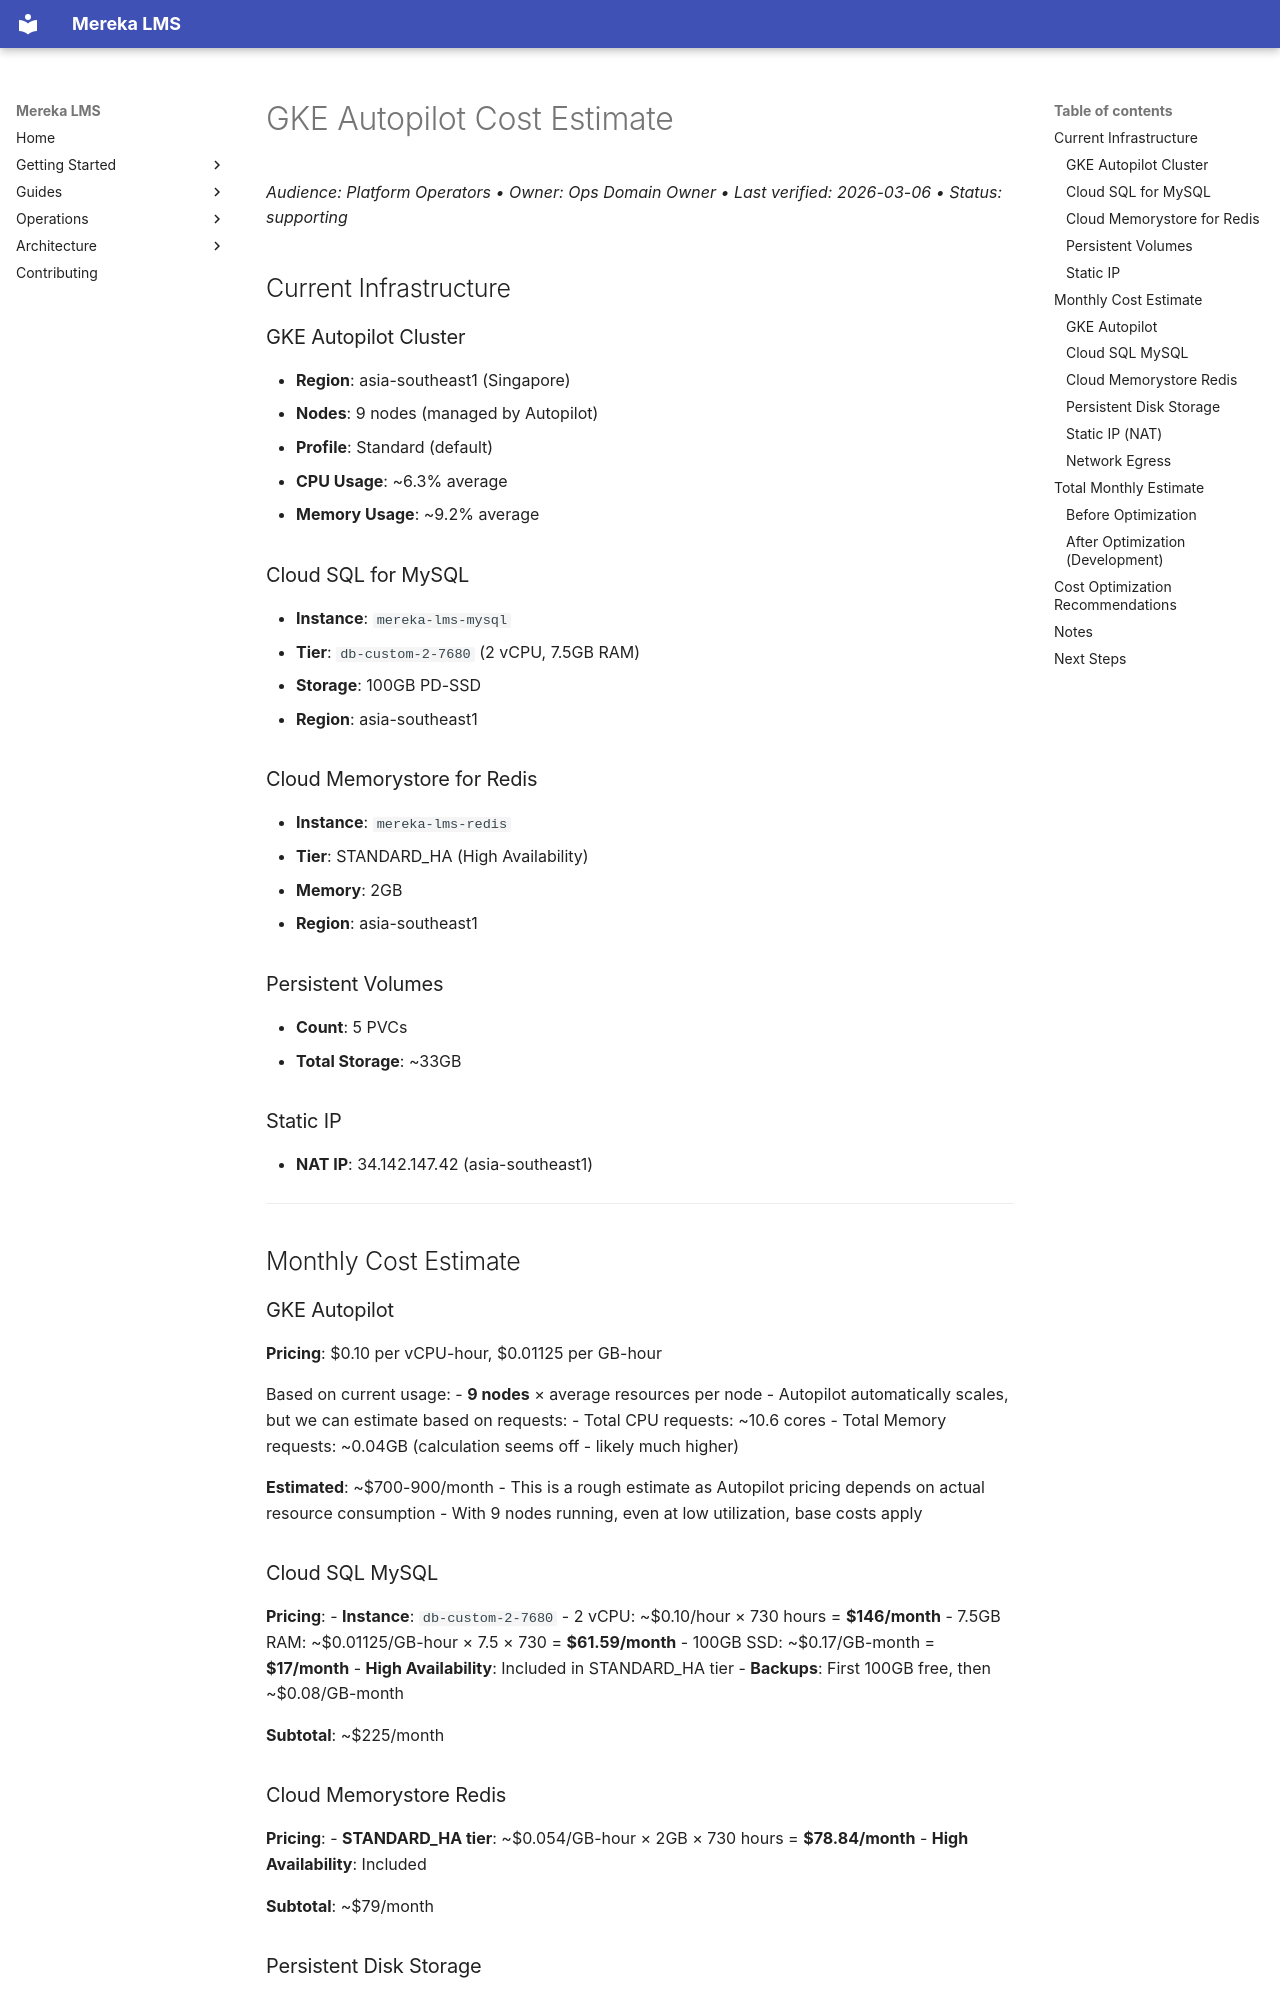

repository: lifeofgurpreet/mereka-lms-prototype · page: reference/operations/GKE_AUTOPILOT_COST_ESTIMATE/index.html · generator: mkdocs

# GKE Autopilot Cost Estimate
_Audience: Platform Operators • Owner: Ops Domain Owner • Last verified: 2026-03-06 • Status: supporting_

## Current Infrastructure

### GKE Autopilot Cluster
- **Region**: asia-southeast1 (Singapore)
- **Nodes**: 9 nodes (managed by Autopilot)
- **Profile**: Standard (default)
- **CPU Usage**: ~6.3% average
- **Memory Usage**: ~9.2% average

### Cloud SQL for MySQL
- **Instance**: `mereka-lms-mysql`
- **Tier**: `db-custom-2-7680` (2 vCPU, 7.5GB RAM)
- **Storage**: 100GB PD-SSD
- **Region**: asia-southeast1

### Cloud Memorystore for Redis
- **Instance**: `mereka-lms-redis`
- **Tier**: STANDARD_HA (High Availability)
- **Memory**: 2GB
- **Region**: asia-southeast1

### Persistent Volumes
- **Count**: 5 PVCs
- **Total Storage**: ~33GB

### Static IP
- **NAT IP**: 34.142.147.42 (asia-southeast1)

---

## Monthly Cost Estimate

### GKE Autopilot
**Pricing**: $0.10 per vCPU-hour, $0.01125 per GB-hour

Based on current usage:
- **9 nodes** × average resources per node
- Autopilot automatically scales, but we can estimate based on requests:
  - Total CPU requests: ~10.6 cores
  - Total Memory requests: ~0.04GB (calculation seems off - likely much higher)

**Estimated**: ~$700-900/month
- This is a rough estimate as Autopilot pricing depends on actual resource consumption
- With 9 nodes running, even at low utilization, base costs apply

### Cloud SQL MySQL
**Pricing**:
- **Instance**: `db-custom-2-7680`
  - 2 vCPU: ~$0.10/hour × 730 hours = **$146/month**
  - 7.5GB RAM: ~$0.01125/GB-hour × 7.5 × 730 = **$61.59/month**
  - 100GB SSD: ~$0.17/GB-month = **$17/month**
- **High Availability**: Included in STANDARD_HA tier
- **Backups**: First 100GB free, then ~$0.08/GB-month

**Subtotal**: ~$225/month
